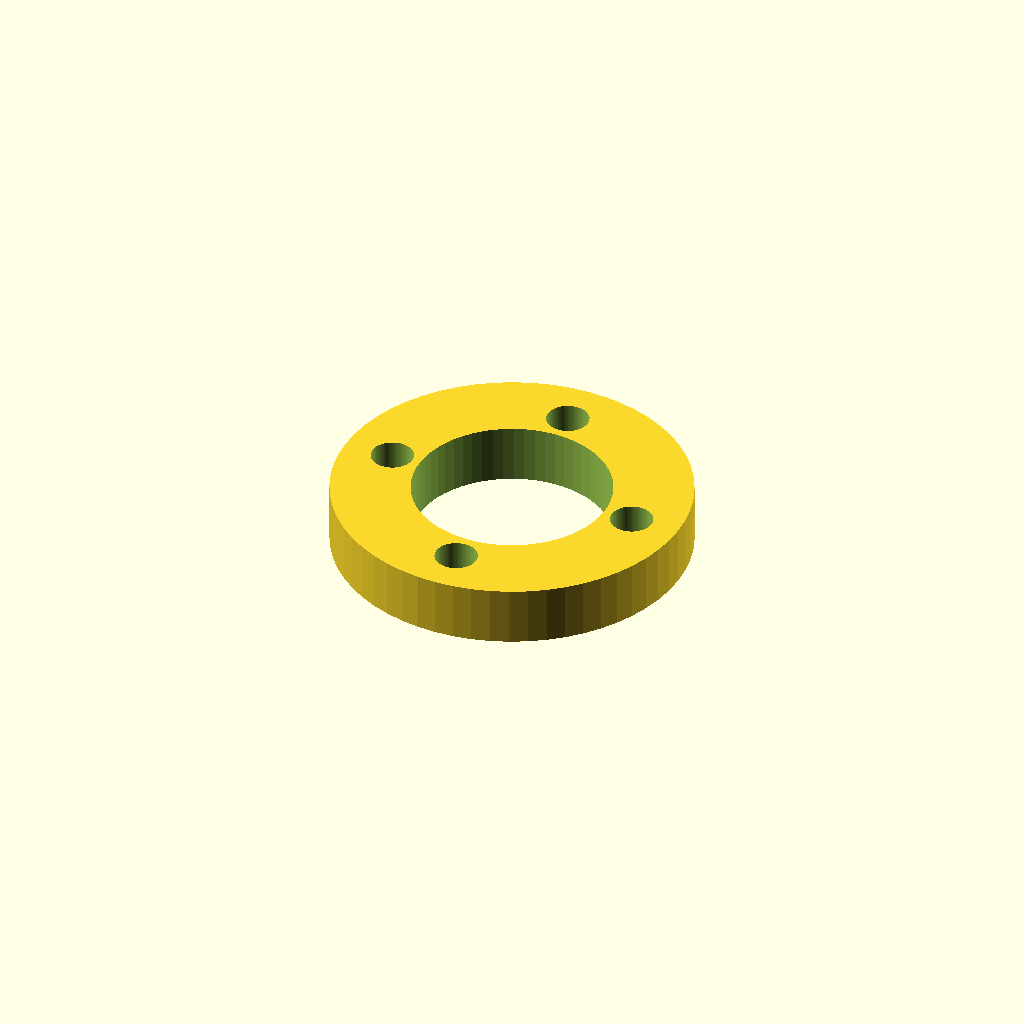
Cell 1: the model at its default parameters.
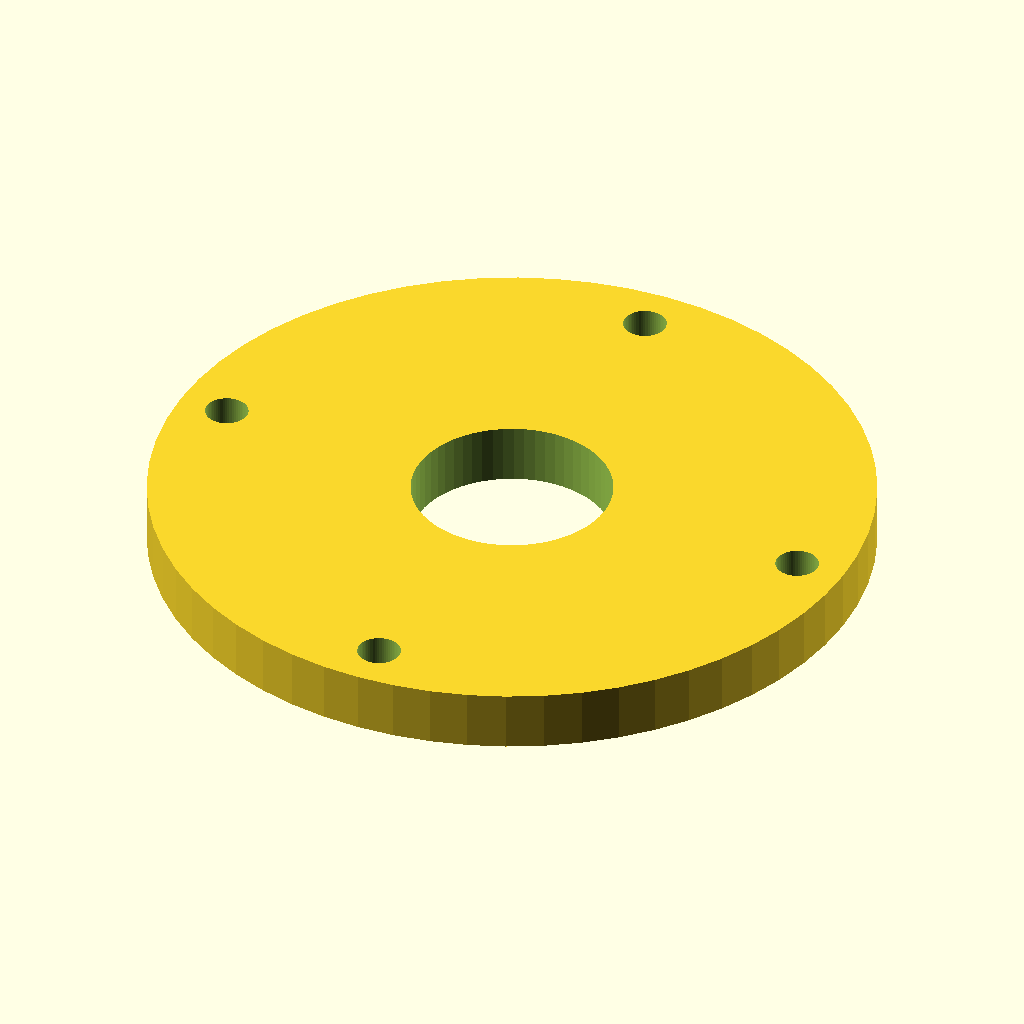
Cell 2 — outer_d set to 72, the other parameters unchanged.
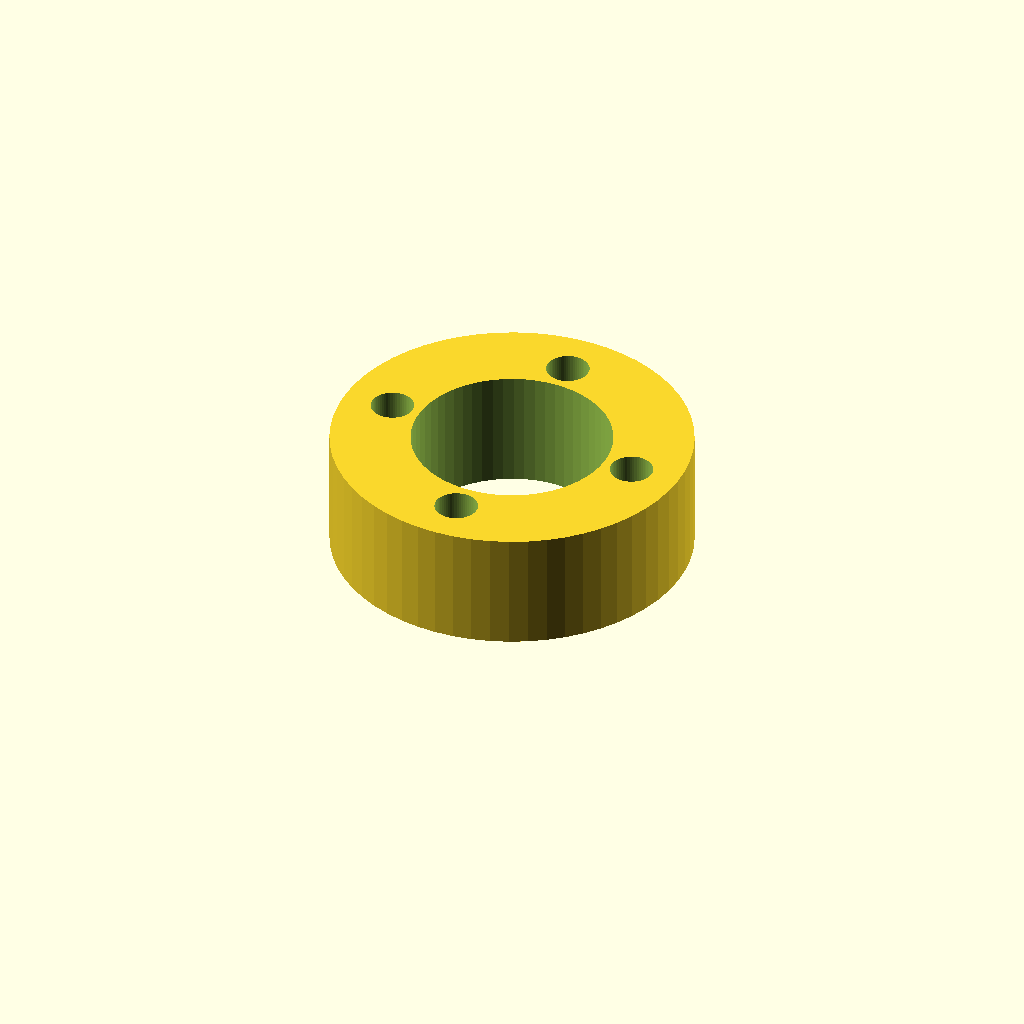
Cell 3: plate_t = 12 (everything else at default).
All cells are drawn from one camera (rotation 55°, 0°, 25°, orthographic, colour scheme Cornfield), so only the parameter changes between them.
The OpenSCAD source (optional_data/data/parts/part_0154.scad):
// Shaft-seal holder plate.
$fn = 60;
eps = 0.02;
seal_d = 20;
outer_d = 36;
plate_t = 6;
difference() { cylinder(d=outer_d,h=plate_t); translate([0,0,-eps]) cylinder(d=seal_d,h=plate_t+2*eps); for(i=[0:3]) rotate([0,0,i*90]) translate([outer_d/2-5,0,-eps]) cylinder(d=4.3,h=plate_t+2*eps); }
Customizer parameters (derived from the source; name, type, default, range or options):
eps: number, default 0.02
seal_d: number, default 20
outer_d: number, default 36
plate_t: number, default 6
